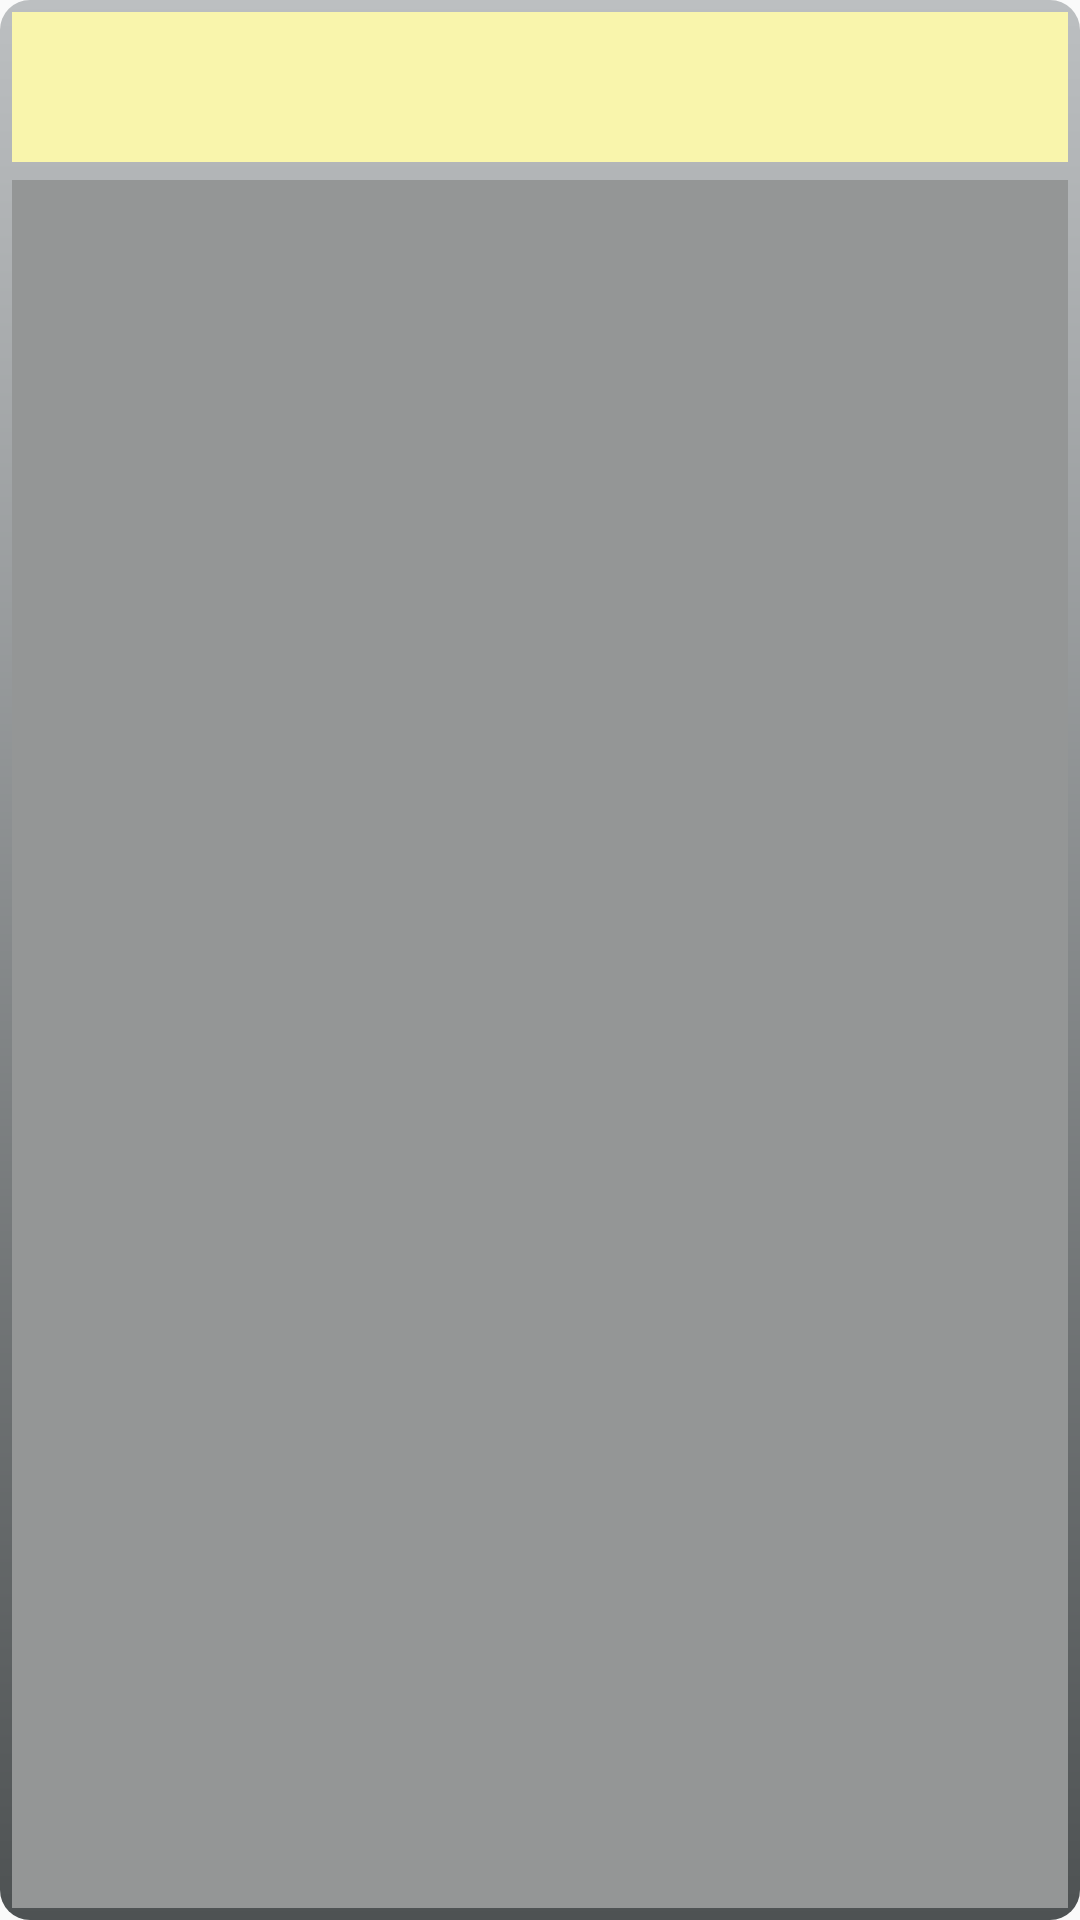

The Android layout XML behind this screen, and the referenced resources:
<!-- AndroidManifest.xml: activity theme AppTheme.PopMe -->
<!-- res/layout/activity_pop.xml -->
<?xml version="1.0" encoding="utf-8"?>
<RelativeLayout xmlns:android="http://schemas.android.com/apk/res/android"
    xmlns:tools="http://schemas.android.com/tools"
    xmlns:app="http://schemas.android.com/apk/res-auto"
    android:id="@+id/activity_main"
    android:layout_width="match_parent"
    android:layout_height="match_parent"
    android:background="@drawable/pop_bg"
    tools:context="com.webstarterz.happycheetah.pop_up_design.PopActivity">

    <LinearLayout
        android:layout_width="match_parent"
        android:layout_height="match_parent"
        android:orientation="vertical"
        >

        <RelativeLayout
            android:layout_width="wrap_content"
            android:layout_height="wrap_content"
            android:layout_marginTop="4dp"
            android:layout_marginLeft="4dp"
            android:layout_marginRight="4dp"
            android:layout_marginBottom="2dp"
            >

            <android.support.v7.widget.Toolbar
                android:id="@+id/toolbar"
                android:layout_width="match_parent"
                android:layout_height="50dp"
                android:layout_alignParentTop="true"
                android:layout_marginTop="0dp"
                android:background="@color/ToolbarColor" />

        </RelativeLayout>

        <RelativeLayout
            android:layout_width="match_parent"
            android:layout_height="wrap_content">
                <ListView
                    android:id="@+id/modellist"
                    android:layout_marginTop="4dp"
                    android:layout_marginLeft="4dp"
                    android:layout_marginRight="4dp"
                    android:layout_marginBottom="4dp"
                    android:layout_width="match_parent"
                    android:layout_height="match_parent"
                    android:layout_centerVertical="true"
                    android:layout_centerHorizontal="true"
                    android:background="@color/colorPrimary"/>
        </RelativeLayout>
    </LinearLayout>





</RelativeLayout>
<!-- resources referenced by this layout -->
<resources>
  <color name="ToolbarColor">#f9f5ac</color>
  <color name="colorPrimary">#949696</color>
  <!-- drawable pop_bg (drawable) -->
  <?xml version="1.0" encoding="utf-8"?>
  <shape xmlns:android="http://schemas.android.com/apk/res/android">
      <gradient
          android:startColor="#bcbfc1"
          android:endColor = "#4e5253"
          android:angle="270"
      />
      <corners
          android:radius="10dp"
          />
  </shape>
  <style name="AppTheme.PopMe">
          <item name="android:windowIsTranslucent">true</item>
          <item name="android:windowCloseOnTouchOutside">true</item>
          <item name="windowActionBar">false</item>
          <item name="windowNoTitle">true</item>
      </style>
</resources>
